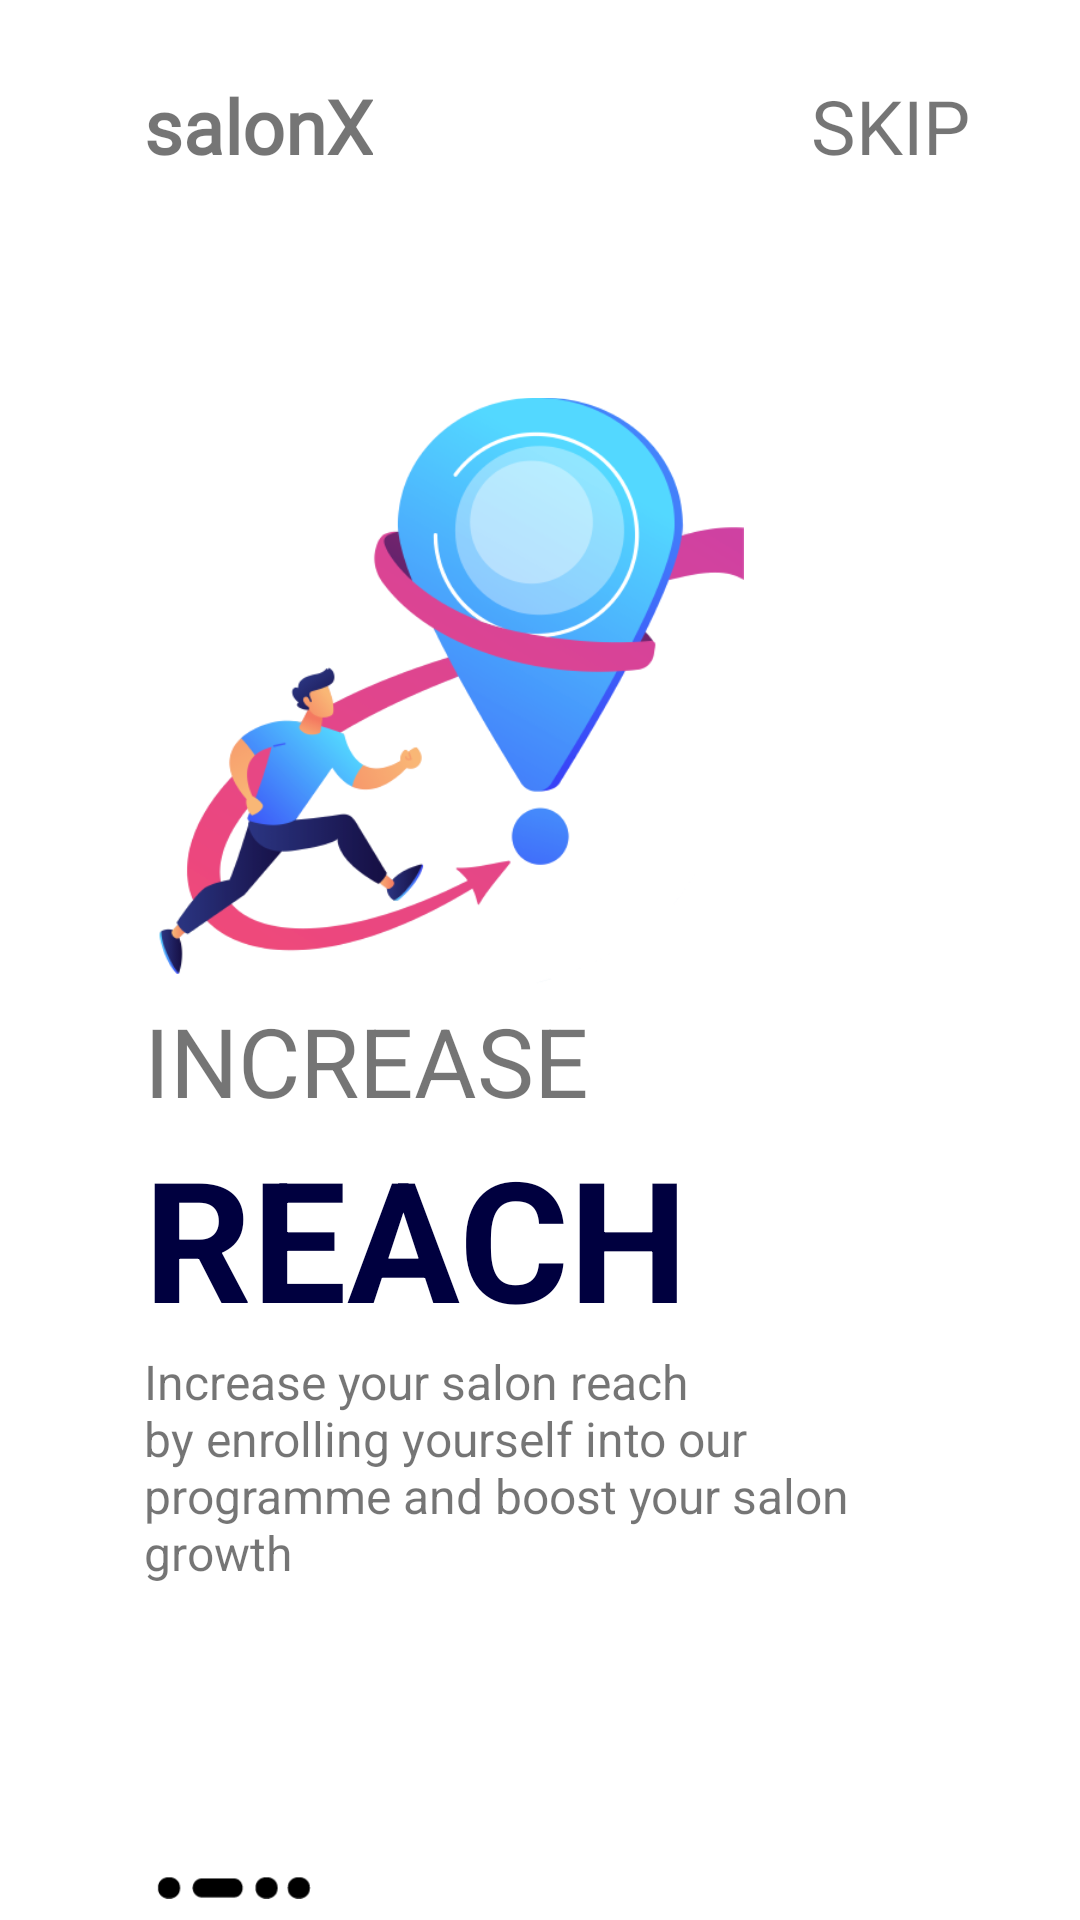

This screen was rendered from an Android layout file. Write that file and the resources it references.
<!-- AndroidManifest.xml: application theme AppTheme -->
<!-- res/layout/fragment_reach.xml -->
<?xml version="1.0" encoding="utf-8"?>
<androidx.constraintlayout.widget.ConstraintLayout xmlns:android="http://schemas.android.com/apk/res/android"
    xmlns:app="http://schemas.android.com/apk/res-auto"
    xmlns:tools="http://schemas.android.com/tools"
    android:layout_width="match_parent"
    android:layout_height="match_parent"

    android:background="@drawable/test1">


    <ImageView
        android:id="@+id/imgReach"
        android:layout_width="200dp"
        android:layout_height="200dp"
        android:src="@drawable/reach"
        app:layout_constraintBottom_toBottomOf="parent"
        app:layout_constraintEnd_toEndOf="parent"
        app:layout_constraintHorizontal_bias="0.3"
        app:layout_constraintStart_toStartOf="parent"
        app:layout_constraintTop_toTopOf="parent"
        app:layout_constraintVertical_bias="0.3" />

    <TextView
        android:id="@+id/textView2"
        android:layout_width="wrap_content"
        android:layout_height="wrap_content"
        android:layout_marginTop="25dp"
        android:fontFamily="@font/orbitron"
        android:text="@string/salonx"
        android:textSize="25sp"
        android:textStyle="bold"
        app:layout_constraintBottom_toTopOf="@+id/imgReach"
        app:layout_constraintEnd_toEndOf="parent"
        app:layout_constraintHorizontal_bias="0"
        app:layout_constraintStart_toStartOf="@+id/imgReach"
        app:layout_constraintTop_toTopOf="parent"
        app:layout_constraintVertical_bias="0" />

    <TextView
        android:id="@+id/skip"
        android:layout_width="wrap_content"
        android:layout_height="wrap_content"
        android:text="SKIP"
        android:textSize="25sp"
        app:layout_constraintBottom_toBottomOf="@+id/textView2"
        app:layout_constraintEnd_toEndOf="parent"
        app:layout_constraintHorizontal_bias="0.8"
        app:layout_constraintStart_toEndOf="@+id/textView2" />

    <TextView
        android:id="@+id/textView3"
        android:layout_width="wrap_content"
        android:layout_height="wrap_content"
        android:text="INCREASE"

        android:textSize="32sp"
        app:layout_constraintBottom_toBottomOf="parent"
        app:layout_constraintEnd_toEndOf="parent"
        app:layout_constraintHorizontal_bias="0"
        app:layout_constraintStart_toStartOf="@+id/imgReach"
        app:layout_constraintTop_toBottomOf="@+id/imgReach"
        app:layout_constraintVertical_bias="0" />

    <TextView
        android:id="@+id/textView4"
        android:layout_width="wrap_content"
        android:layout_height="wrap_content"
        android:text="REACH"
        android:textColor="#00003f"
        android:textSize="56sp"
        android:textStyle="bold"
        app:layout_constraintBottom_toBottomOf="parent"
        app:layout_constraintEnd_toEndOf="@+id/textView3"
        app:layout_constraintHorizontal_bias="0"
        app:layout_constraintStart_toStartOf="@+id/textView3"
        app:layout_constraintTop_toBottomOf="@+id/textView3"
        app:layout_constraintVertical_bias="0" />

    <TextView
        android:id="@+id/textView8"
        android:layout_width="238dp"
        android:layout_height="92dp"
        android:text="Increase your salon reach by enrolling yourself into our programme and boost your salon growth"
        android:textSize="16sp"
        app:layout_constraintBottom_toBottomOf="parent"
        app:layout_constraintEnd_toEndOf="@+id/textView4"
        app:layout_constraintHorizontal_bias="0"
        app:layout_constraintStart_toStartOf="@+id/textView4"
        app:layout_constraintTop_toBottomOf="@+id/textView4"
        app:layout_constraintVertical_bias="0" />

    <ImageView
        android:layout_width="57dp"
        android:layout_height="14dp"
        android:src="@drawable/seies2"
        android:layout_marginBottom="4dp"
        app:layout_constraintHorizontal_bias="0"
        app:layout_constraintBottom_toBottomOf="parent"
        app:layout_constraintEnd_toEndOf="@+id/textView8"
        app:layout_constraintStart_toStartOf="@+id/textView8" />


</androidx.constraintlayout.widget.ConstraintLayout>
<!-- resources referenced by this layout -->
<resources>
  <!-- drawable reach: png bitmap (drawable, 71337 bytes) -->
  <!-- drawable seies2: png bitmap (drawable, 784 bytes) -->
  <string name="salonx">salonX</string>
  <style name="AppTheme" parent="Theme.MaterialComponents.Light.NoActionBar">
          
          <item name="colorPrimary">@color/colorPrimary</item>
          <item name="colorPrimaryDark">@color/colorPrimaryDark</item>
          <item name="colorAccent">@color/colorAccent</item>
  
  
      </style>
  <color name="colorPrimary">#000000</color>
  <color name="colorPrimaryDark">#000000</color>
  <color name="colorAccent">#000000</color>
</resources>
